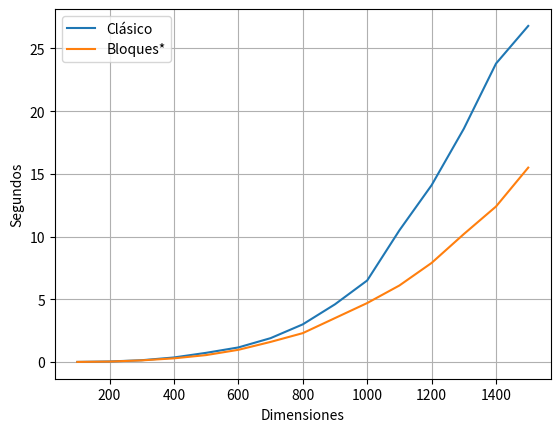

Write the Python code that produced this figure.
import matplotlib.pyplot as plt

x = range(100, 1501, 100)
classic = [.0047, .04, .14, .36, .73, 1.16, 1.9, 3, 4.6, 6.5, 10.5, 14.1, 18.6, 23.8, 26.8]
blocks = [.005, .033, .128, .29, .55, .97, 1.6, 2.3, 3.5, 4.7, 6.1, 7.9, 10.2, 12.4, 15.5]

line1, = plt.plot(x, classic, label='Clásico')
line2, = plt.plot(x, blocks, label='Bloques*')
plt.legend(handles=[line1, line2])

plt.ylabel('Segundos')
plt.xlabel('Dimensiones')
plt.grid()
plt.show()